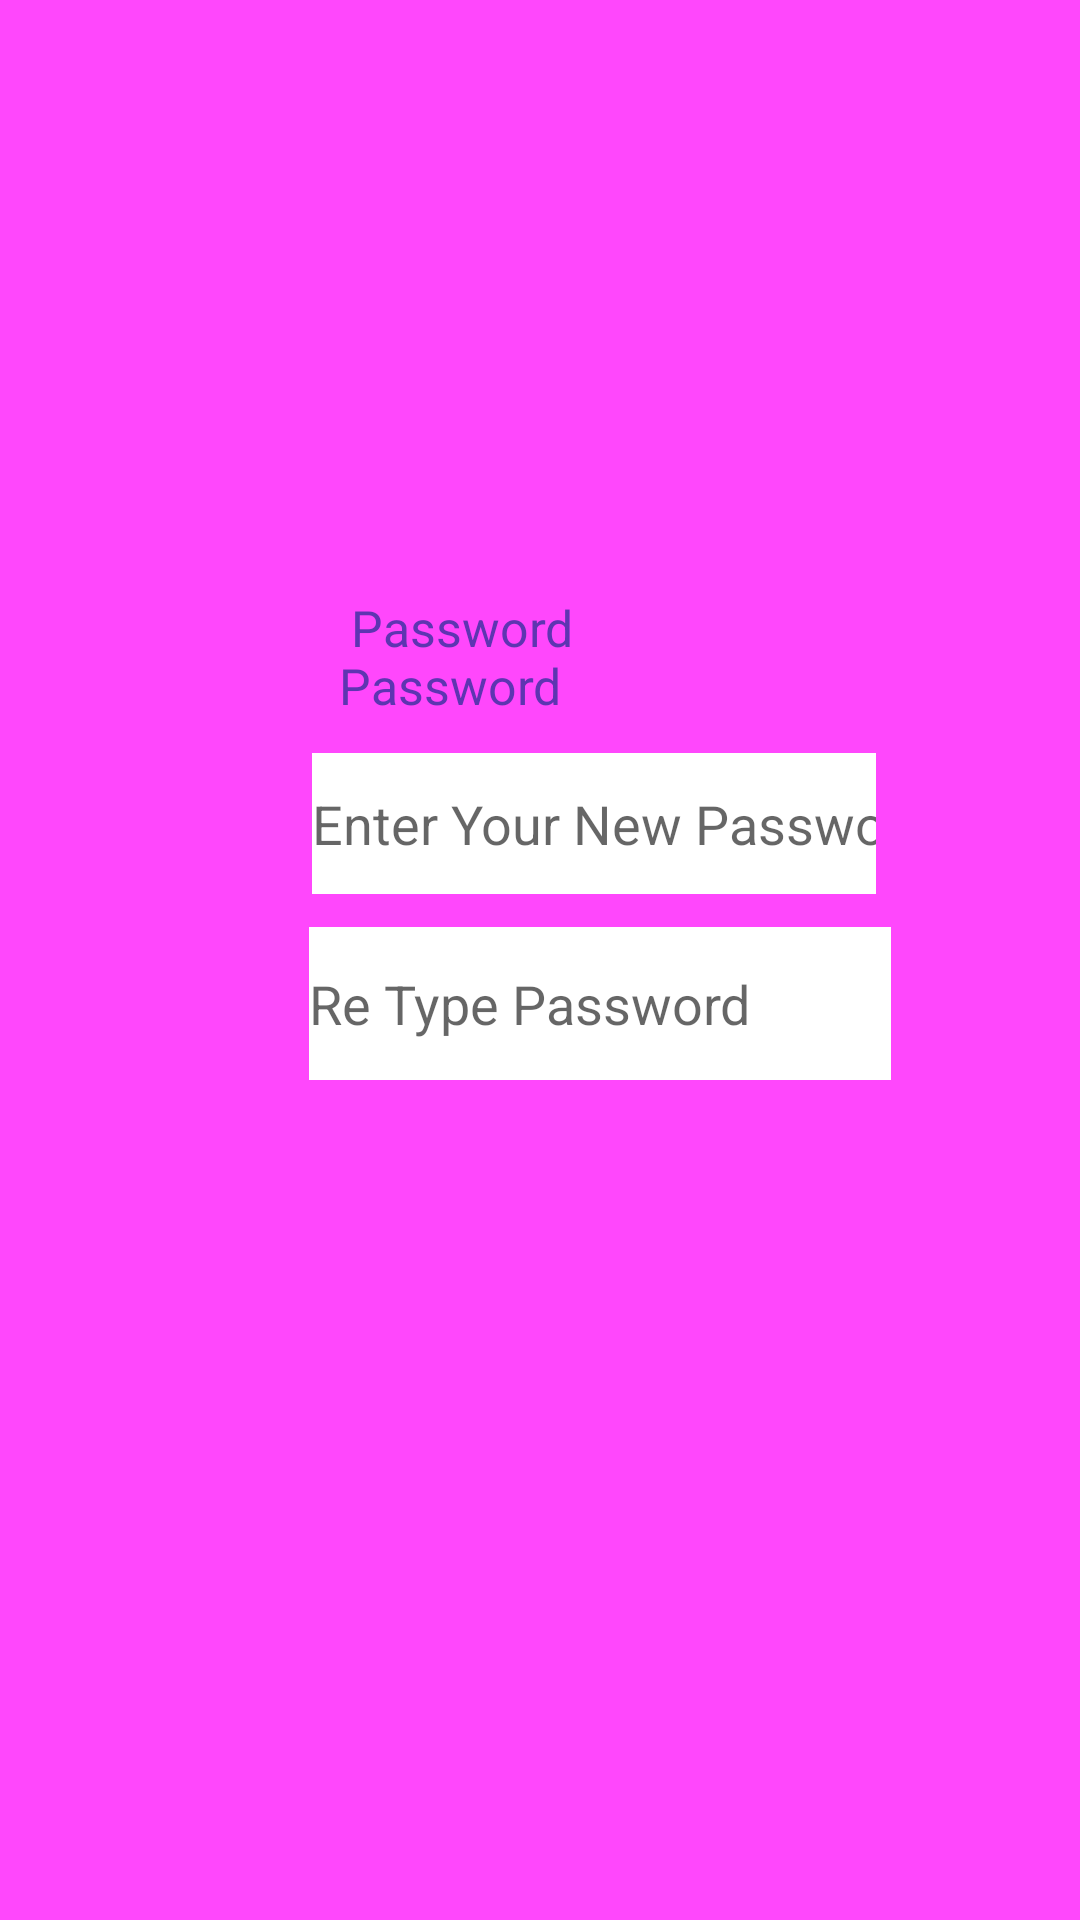

Layout XML and referenced resources for this Android screen:
<!-- AndroidManifest.xml: application theme Theme.VirtualHealthCare -->
<!-- res/layout/activity_reset_password.xml -->
<?xml version="1.0" encoding="utf-8"?>
<RelativeLayout xmlns:android="http://schemas.android.com/apk/res/android"
    xmlns:app="http://schemas.android.com/apk/res-auto"
    xmlns:tools="http://schemas.android.com/tools"
    android:layout_width="match_parent"
    android:layout_height="match_parent"
    android:background="#FF47FC"
    android:padding="20dp"
    tools:context=".ResetPassword">

    <EditText
        android:id="@+id/password"
        android:layout_width="259dp"
        android:layout_height="47dp"
        android:layout_below="@+id/pswdreset"
        android:layout_alignParentStart="true"
        android:layout_alignParentLeft="true"
        android:layout_alignParentEnd="true"
        android:layout_alignParentRight="true"
        android:layout_marginStart="84dp"
        android:layout_marginLeft="84dp"
        android:layout_marginTop="11dp"
        android:layout_marginEnd="48dp"
        android:layout_marginRight="48dp"
        android:background="#FFFFFF"
        android:ems="10"
        android:hint="Enter Your New Password"
        android:inputType="textPersonName"
        android:textColor="#0D1902" />

    <EditText
        android:id="@+id/reenterPswd"
        android:layout_width="305dp"
        android:layout_height="51dp"
        android:layout_below="@+id/password"
        android:layout_alignParentStart="true"
        android:layout_alignParentLeft="true"
        android:layout_alignParentEnd="true"
        android:layout_alignParentRight="true"
        android:layout_centerHorizontal="true"
        android:layout_marginStart="83dp"
        android:layout_marginLeft="83dp"
        android:layout_marginTop="11dp"
        android:layout_marginEnd="43dp"
        android:layout_marginRight="43dp"
        android:background="#FFFFFF"
        android:ems="10"
        android:hint="Re Type Password"
        android:inputType="textPersonName" />

    <TextView
        android:id="@+id/pswdreset"
        android:layout_width="wrap_content"
        android:layout_height="42dp"
        android:layout_alignParentStart="true"
        android:layout_alignParentLeft="true"
        android:layout_alignParentTop="true"
        android:layout_alignParentEnd="true"
        android:layout_alignParentRight="true"
        android:layout_centerHorizontal="true"
        android:layout_marginStart="93dp"
        android:layout_marginLeft="93dp"
        android:layout_marginTop="178dp"
        android:layout_marginEnd="84dp"
        android:layout_marginRight="84dp"
        android:text=" Password Password"
        android:textColor="#5E35B1"
        app:autoSizeTextType="uniform"
        tools:layout_editor_absoluteX="198dp"
        tools:layout_editor_absoluteY="172dp" />

    <Button
        android:id="@+id/confirmbutton"
        android:layout_width="144dp"
        android:layout_height="40dp"
        android:layout_below="@+id/reenterPswd"
        android:layout_alignParentEnd="true"
        android:layout_alignParentRight="true"
        android:layout_alignParentBottom="true"
        android:layout_marginTop="14dp"
        android:layout_marginEnd="39dp"
        android:layout_marginRight="39dp"
        android:layout_marginBottom="297dp"
        android:text="Confirm" />
</RelativeLayout>
<!-- resources referenced by this layout -->
<resources>
  <style name="Theme.VirtualHealthCare" parent="Theme.MaterialComponents.DayNight.DarkActionBar">
          
          <item name="colorPrimary">@color/purple_500</item>
          <item name="colorPrimaryVariant">@color/purple_700</item>
          <item name="colorOnPrimary">@color/white</item>
          
          <item name="colorSecondary">@color/teal_200</item>
          <item name="colorSecondaryVariant">@color/teal_700</item>
          <item name="colorOnSecondary">@color/black</item>
          
          <item name="android:statusBarColor" tools:targetApi="l">?attr/colorPrimaryVariant</item>
          
      </style>
  <!-- not gathered from this repository: default colours our renderer supplied (Android Studio template values) -->
  <color name="purple_500">#FF6200EE</color>
  <color name="purple_700">#FF3700B3</color>
  <color name="teal_200">#FF03DAC5</color>
  <color name="teal_700">#FF018786</color>
  <color name="black">#FF000000</color>
  <color name="white">#FFFFFFFF</color>
</resources>
